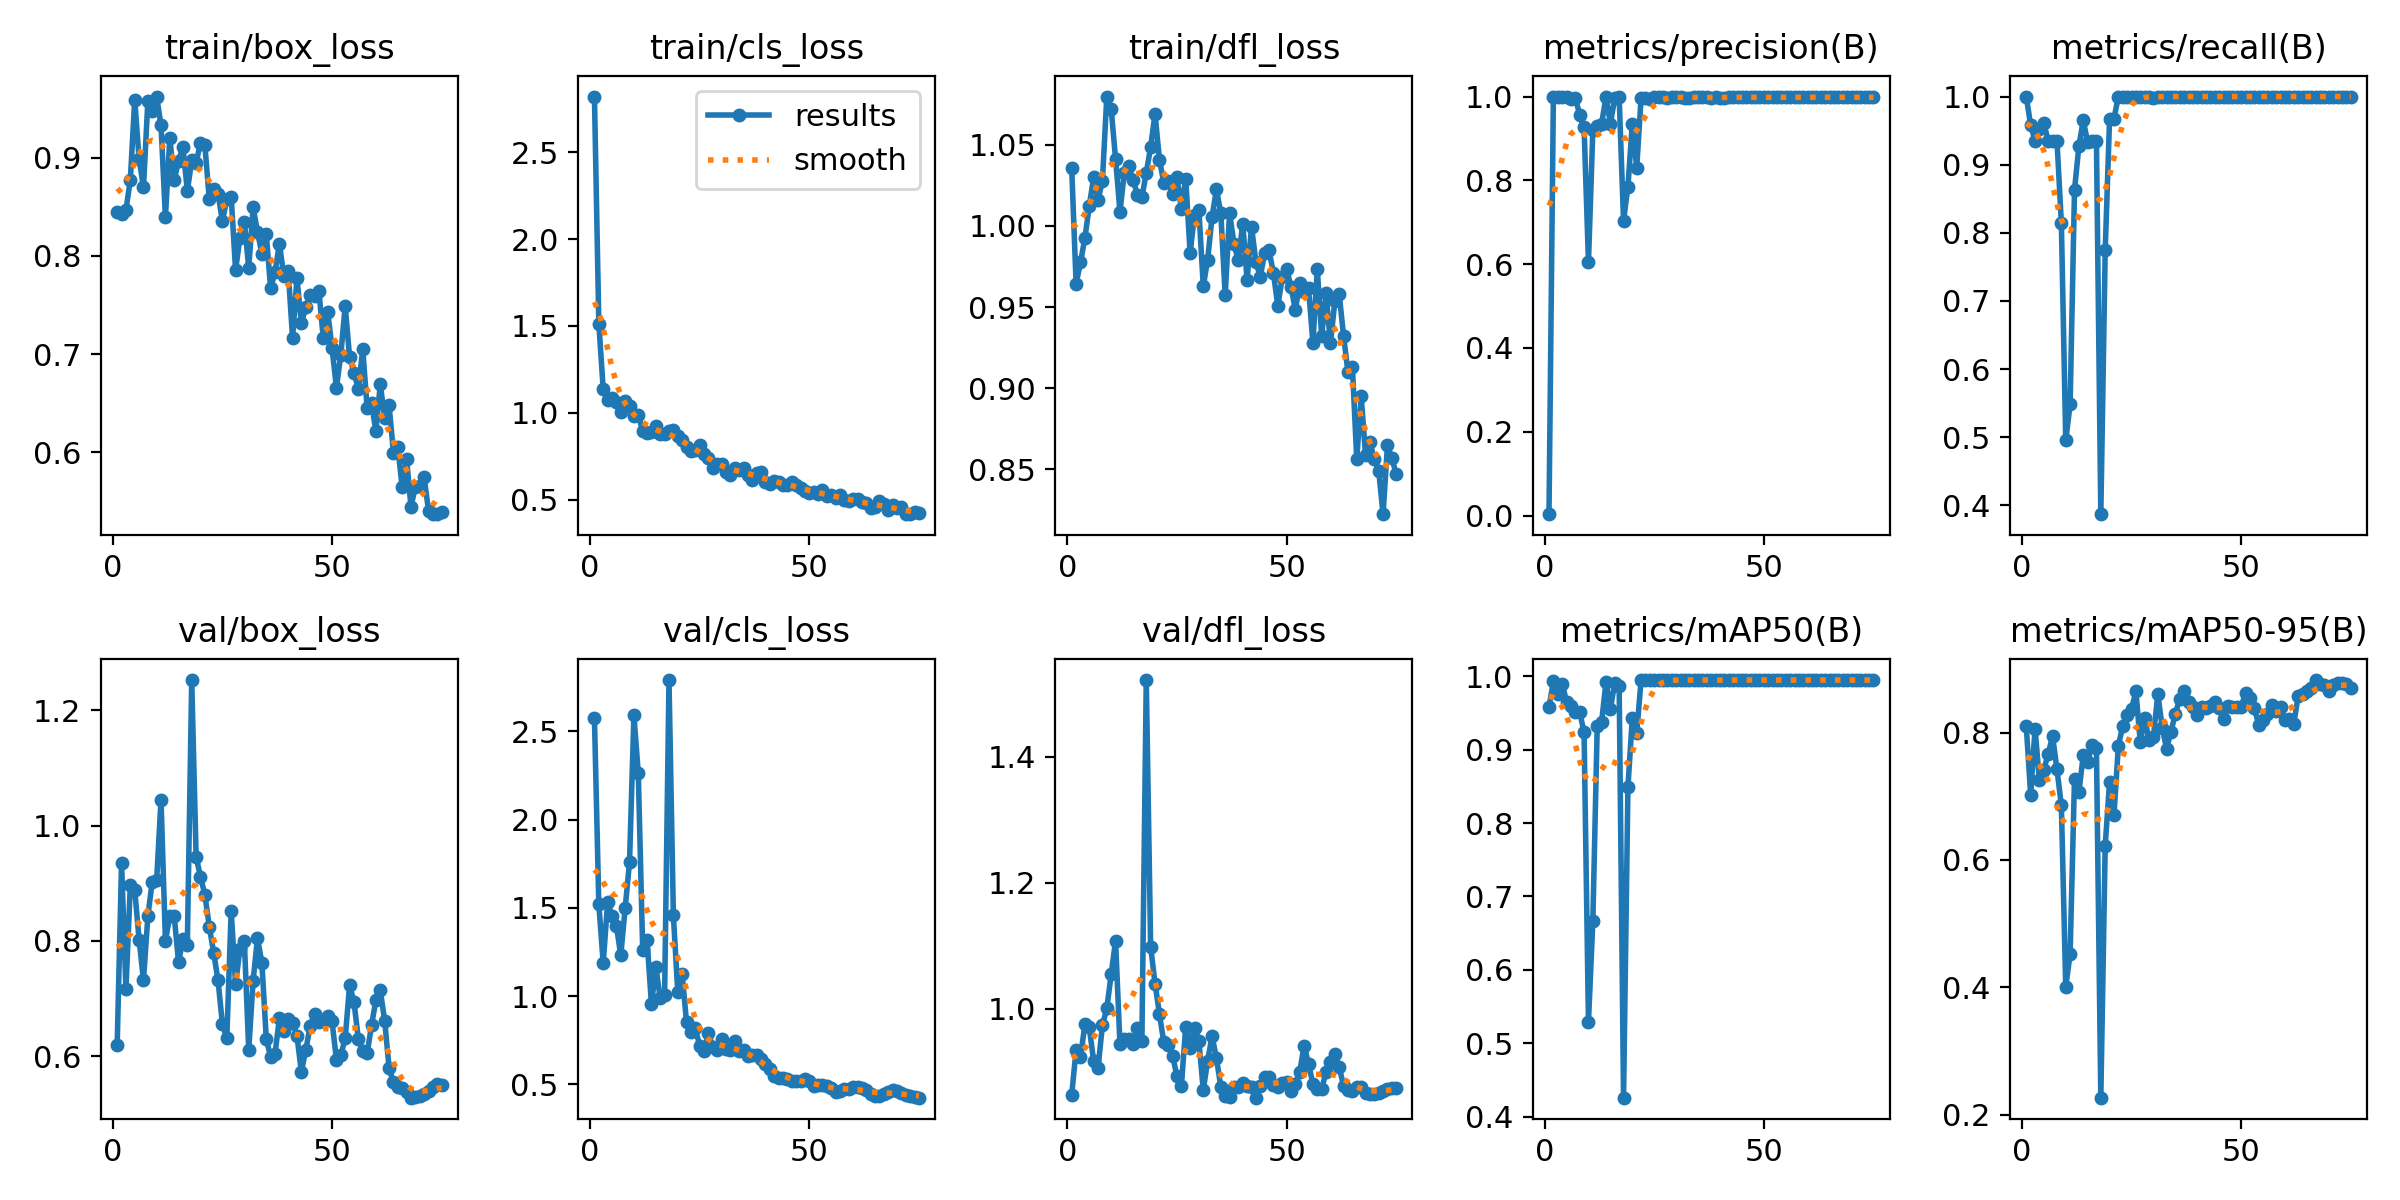

Source data for this figure (header and first rows):
epoch, time, train/box_loss, train/cls_loss, train/dfl_loss, metrics/precision(B), metrics/recall(B), metrics/mAP50(B), metrics/mAP50-95(B), val/box_loss, val/cls_loss, val/dfl_loss, lr/pg0, lr/pg1, lr/pg2
1, 72.34, 0.8447, 2.821, 1.036, 0.00333, 1, 0.9583, 0.8102, 0.6189, 2.574, 0.8632, 0.00012, 0.00012, 0.00012
2, 143.5, 0.8426, 1.514, 0.9644, 1, 0.9577, 0.9932, 0.7024, 0.9344, 1.519, 0.9349, 0.0002566, 0.0002566, 0.0002566
3, 214.3, 0.8469, 1.135, 0.9775, 0.9981, 0.9355, 0.9759, 0.8062, 0.7159, 1.187, 0.9225, 0.0003894, 0.0003894, 0.0003894
4, 285.2, 0.8775, 1.071, 0.9925, 1, 0.9524, 0.9901, 0.7249, 0.8963, 1.531, 0.975, 0.0005186, 0.0005186, 0.0005186
5, 356, 0.9594, 1.087, 1.012, 1, 0.9605, 0.9655, 0.7415, 0.8885, 1.456, 0.9701, 0.0006441, 0.0006441, 0.0006441
6, 426.7, 0.8989, 1.061, 1.03, 0.9951, 0.9355, 0.9591, 0.7669, 0.8019, 1.4, 0.9172, 0.0007659, 0.0007659, 0.0007659
7, 497.4, 0.8701, 1.006, 1.016, 0.9964, 0.9355, 0.9515, 0.7943, 0.7316, 1.231, 0.906, 0.000884, 0.000884, 0.000884
8, 568.2, 0.958, 1.068, 1.028, 0.9571, 0.9355, 0.951, 0.7423, 0.8428, 1.497, 0.9736, 0.0009984, 0.0009984, 0.0009984
9, 639.2, 0.9482, 1.038, 1.08, 0.9266, 0.8146, 0.9238, 0.6858, 0.9028, 1.759, 1, 0.001109, 0.001109, 0.001109
10, 709.8, 0.9625, 0.9825, 1.072, 0.6054, 0.4952, 0.5293, 0.4011, 0.9047, 2.59, 1.055, 0.001216, 0.001216, 0.001216
11, 780.3, 0.933, 0.9883, 1.041, 0.9201, 0.5484, 0.6664, 0.4524, 1.045, 2.261, 1.108, 0.001319, 0.001319, 0.001319
12, 851.4, 0.8395, 0.8933, 1.009, 0.9304, 0.8629, 0.9324, 0.7277, 0.8002, 1.264, 0.9433, 0.001419, 0.001419, 0.001419
13, 921.8, 0.9201, 0.8814, 1.033, 0.9349, 0.9273, 0.9379, 0.7065, 0.8423, 1.319, 0.9517, 0.001515, 0.001515, 0.001515
14, 992.6, 0.8771, 0.8916, 1.037, 1, 0.9653, 0.9923, 0.7644, 0.843, 0.9532, 0.9525, 0.001607, 0.001607, 0.001607
15, 1063, 0.8972, 0.9231, 1.028, 0.9353, 0.9326, 0.9556, 0.7545, 0.7628, 1.165, 0.9438, 0.00163, 0.00163, 0.00163
16, 1134, 0.9109, 0.8796, 1.019, 0.9964, 0.9355, 0.9914, 0.7803, 0.8028, 0.9871, 0.9691, 0.001604, 0.001604, 0.001604
17, 1205, 0.8662, 0.8792, 1.018, 0.998, 0.9355, 0.9874, 0.7752, 0.793, 1.006, 0.9492, 0.001578, 0.001578, 0.001578
18, 1275, 0.8974, 0.8928, 1.033, 0.7039, 0.3871, 0.4257, 0.2267, 1.253, 2.79, 1.522, 0.001551, 0.001551, 0.001551
19, 1346, 0.8947, 0.9004, 1.049, 0.7851, 0.7742, 0.849, 0.6225, 0.9461, 1.457, 1.098, 0.001525, 0.001525, 0.001525
20, 1417, 0.9155, 0.8648, 1.069, 0.9355, 0.9677, 0.9434, 0.7226, 0.9107, 1.024, 1.04, 0.001498, 0.001498, 0.001498
21, 1487, 0.9128, 0.8444, 1.041, 0.8303, 0.9677, 0.9225, 0.6701, 0.8801, 1.125, 0.9917, 0.001472, 0.001472, 0.001472
22, 1558, 0.8583, 0.8034, 1.027, 0.9957, 1, 0.995, 0.7794, 0.8247, 0.8524, 0.9463, 0.001446, 0.001446, 0.001446
23, 1629, 0.8686, 0.7784, 1.028, 0.9975, 1, 0.995, 0.8105, 0.7796, 0.7962, 0.9415, 0.001419, 0.001419, 0.001419
24, 1700, 0.8634, 0.7863, 1.02, 0.995, 1, 0.995, 0.828, 0.7313, 0.8177, 0.9247, 0.001393, 0.001393, 0.001393
25, 1771, 0.8356, 0.8124, 1.03, 0.9985, 1, 0.995, 0.8373, 0.6552, 0.7188, 0.8933, 0.001366, 0.001366, 0.001366
26, 1841, 0.8578, 0.7638, 1.011, 0.998, 1, 0.995, 0.8646, 0.6307, 0.6877, 0.8769, 0.00134, 0.00134, 0.00134
27, 1912, 0.8603, 0.7366, 1.029, 0.9978, 1, 0.995, 0.7848, 0.8524, 0.7925, 0.9714, 0.001314, 0.001314, 0.001314
28, 1983, 0.7856, 0.6831, 0.9833, 0.9977, 1, 0.995, 0.8232, 0.7245, 0.7115, 0.9381, 0.001287, 0.001287, 0.001287
29, 2054, 0.8185, 0.7028, 1.007, 0.9994, 1, 0.995, 0.788, 0.786, 0.6953, 0.9698, 0.001261, 0.001261, 0.001261
30, 2125, 0.8349, 0.704, 1.01, 1, 0.9977, 0.995, 0.7933, 0.7996, 0.7559, 0.9487, 0.001234, 0.001234, 0.001234
31, 2195, 0.7879, 0.6588, 0.9628, 0.9978, 1, 0.995, 0.8611, 0.6105, 0.7018, 0.8708, 0.001208, 0.001208, 0.001208
32, 2266, 0.8496, 0.6427, 0.9792, 0.9977, 1, 0.995, 0.8078, 0.7306, 0.6978, 0.9176, 0.001182, 0.001182, 0.001182
33, 2337, 0.8245, 0.6838, 1.005, 0.9973, 1, 0.995, 0.7749, 0.8049, 0.7491, 0.9562, 0.001155, 0.001155, 0.001155
34, 2407, 0.8023, 0.6713, 1.023, 0.9978, 1, 0.995, 0.8017, 0.7615, 0.6888, 0.9215, 0.001129, 0.001129, 0.001129
35, 2478, 0.8219, 0.6841, 1.008, 0.9979, 1, 0.995, 0.8298, 0.6301, 0.6943, 0.8759, 0.001102, 0.001102, 0.001102
36, 2549, 0.7669, 0.6398, 0.9572, 0.9978, 1, 0.995, 0.8527, 0.598, 0.6585, 0.8611, 0.001076, 0.001076, 0.001076
37, 2620, 0.7837, 0.6134, 1.008, 0.9982, 1, 0.995, 0.8655, 0.6041, 0.6697, 0.8603, 0.00105, 0.00105, 0.00105
38, 2691, 0.8123, 0.6514, 0.989, 0.9971, 1, 0.995, 0.8476, 0.6657, 0.6687, 0.8753, 0.001023, 0.001023, 0.001023
39, 2761, 0.7796, 0.6573, 0.9787, 0.9977, 1, 0.995, 0.8402, 0.6435, 0.647, 0.8759, 0.0009968, 0.0009968, 0.0009968
40, 2832, 0.7847, 0.6031, 1.002, 0.9971, 1, 0.995, 0.8278, 0.6643, 0.6147, 0.8823, 0.0009704, 0.0009704, 0.0009704
41, 2903, 0.7165, 0.5886, 0.9666, 0.9977, 1, 0.995, 0.8396, 0.6579, 0.5878, 0.8776, 0.000944, 0.000944, 0.000944
42, 2974, 0.7774, 0.6083, 0.9996, 0.9981, 1, 0.995, 0.8388, 0.6347, 0.5502, 0.8753, 0.0009176, 0.0009176, 0.0009176
43, 3044, 0.7314, 0.6006, 0.9778, 0.9985, 1, 0.995, 0.8422, 0.5729, 0.5382, 0.8587, 0.0008912, 0.0008912, 0.0008912
44, 3115, 0.7475, 0.5832, 0.9688, 0.9986, 1, 0.995, 0.8487, 0.61, 0.5366, 0.8775, 0.0008648, 0.0008648, 0.0008648
45, 3186, 0.76, 0.584, 0.9833, 0.9986, 1, 0.995, 0.8384, 0.6514, 0.53, 0.8908, 0.0008384, 0.0008384, 0.0008384
46, 3257, 0.7592, 0.6012, 0.9849, 0.9982, 1, 0.995, 0.8218, 0.6734, 0.5219, 0.8916, 0.000812, 0.000812, 0.000812
47, 3328, 0.7641, 0.5836, 0.9709, 0.9982, 1, 0.995, 0.8418, 0.659, 0.5194, 0.8786, 0.0007856, 0.0007856, 0.0007856
48, 3399, 0.7163, 0.5662, 0.9507, 0.9982, 1, 0.995, 0.84, 0.6615, 0.5204, 0.8757, 0.0007592, 0.0007592, 0.0007592
49, 3469, 0.7433, 0.5495, 0.9682, 0.9981, 1, 0.995, 0.8403, 0.6691, 0.5321, 0.8827, 0.0007328, 0.0007328, 0.0007328
50, 3540, 0.706, 0.5354, 0.9736, 0.9981, 1, 0.995, 0.8404, 0.6599, 0.5207, 0.8835, 0.0007064, 0.0007064, 0.0007064
51, 3611, 0.6656, 0.545, 0.9627, 0.9982, 1, 0.995, 0.8618, 0.5938, 0.493, 0.869, 0.00068, 0.00068, 0.00068
52, 3682, 0.6994, 0.5345, 0.9482, 0.9982, 1, 0.995, 0.8541, 0.6014, 0.4981, 0.8807, 0.0006536, 0.0006536, 0.0006536
53, 3752, 0.7491, 0.5554, 0.9647, 0.9982, 1, 0.995, 0.8384, 0.6306, 0.495, 0.9, 0.0006272, 0.0006272, 0.0006272
54, 3823, 0.6967, 0.5194, 0.9594, 0.998, 1, 0.995, 0.8125, 0.723, 0.4935, 0.9413, 0.0006008, 0.0006008, 0.0006008
55, 3893, 0.6811, 0.5243, 0.9618, 0.998, 1, 0.995, 0.8204, 0.6939, 0.4785, 0.9123, 0.0005744, 0.0005744, 0.0005744
56, 3964, 0.6644, 0.5106, 0.9279, 0.9982, 1, 0.995, 0.8293, 0.6291, 0.4603, 0.8805, 0.000548, 0.000548, 0.000548
57, 4035, 0.7051, 0.5264, 0.9735, 0.9982, 1, 0.995, 0.8435, 0.6095, 0.4622, 0.872, 0.0005216, 0.0005216, 0.0005216
58, 4106, 0.6451, 0.498, 0.9323, 0.9981, 1, 0.995, 0.8335, 0.6045, 0.4743, 0.8731, 0.0004952, 0.0004952, 0.0004952
59, 4177, 0.6499, 0.4895, 0.9584, 0.9982, 1, 0.995, 0.8403, 0.653, 0.4741, 0.899, 0.0004688, 0.0004688, 0.0004688
60, 4247, 0.6212, 0.5023, 0.9276, 0.9982, 1, 0.995, 0.8193, 0.6969, 0.4865, 0.916, 0.0004424, 0.0004424, 0.0004424
... 15 more rows
